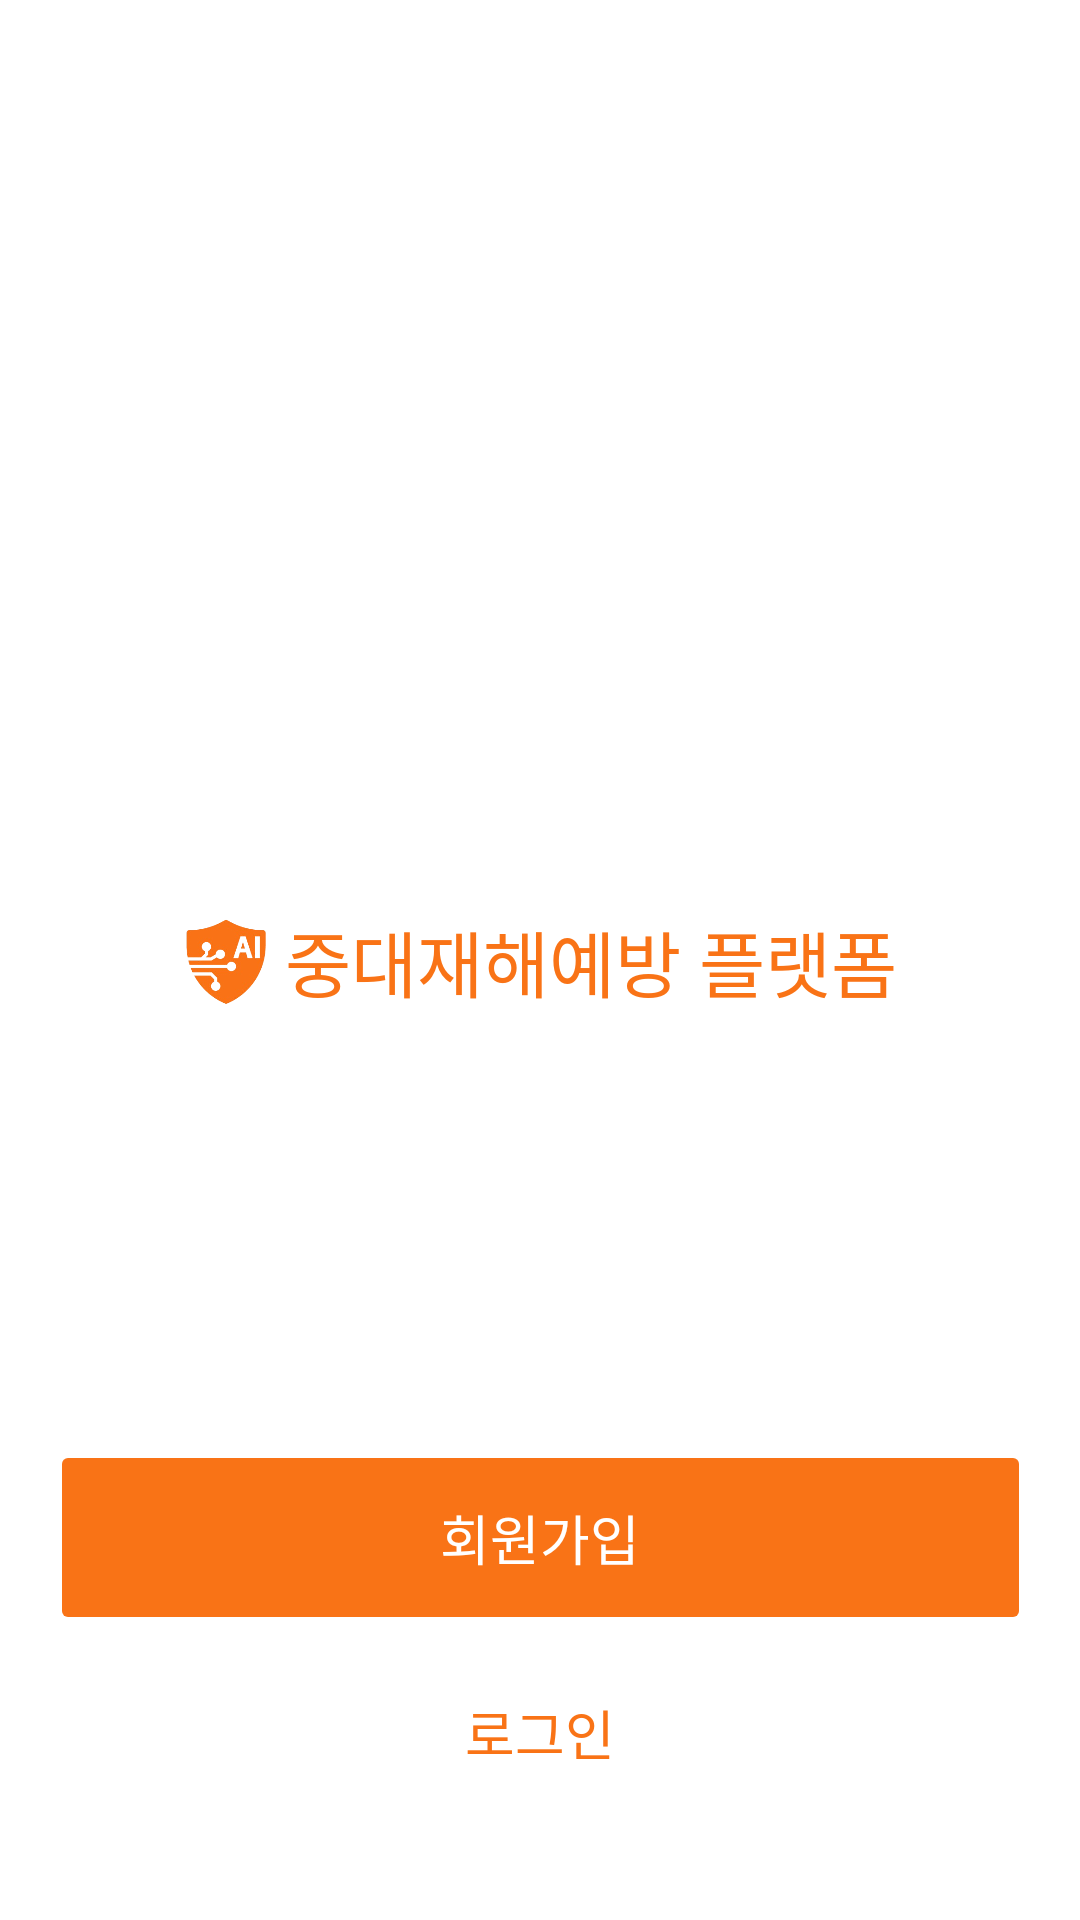

Reconstruct the res/layout file that produces this screen, plus the resources it refers to.
<!-- AndroidManifest.xml: application theme Theme.Smart_Safety_Management -->
<!-- res/layout/activity_splash.xml -->
<?xml version="1.0" encoding="utf-8"?>
<androidx.constraintlayout.widget.ConstraintLayout
    xmlns:android="http://schemas.android.com/apk/res/android"
    xmlns:app="http://schemas.android.com/apk/res-auto"
    android:layout_width="match_parent"
    android:layout_height="match_parent"
    android:background="@color/base">

    
    <LinearLayout
        android:id="@+id/logoGroup"
        android:layout_width="wrap_content"
        android:layout_height="wrap_content"
        android:orientation="horizontal"
        android:gravity="center_vertical"
        app:layout_constraintTop_toTopOf="parent"
        app:layout_constraintBottom_toBottomOf="parent"
        app:layout_constraintStart_toStartOf="parent"
        app:layout_constraintEnd_toEndOf="parent">

        <ImageView
            android:layout_width="29dp"
            android:layout_height="31dp"
            android:layout_marginEnd="5dp"
            android:src="@drawable/_2026_01_05_15_18_02_removebg_preview"/>

        <TextView
            android:layout_width="wrap_content"
            android:layout_height="wrap_content"
            android:text="중대재해예방 플랫폼"
            android:letterSpacing="0"
            android:textSize="24sp"
            android:textColor="#F97316"
            android:fontFamily="@font/clipartkorea_medium"/>
    </LinearLayout>

    
    <Button
        android:id="@+id/btnSignUp"
        android:layout_width="327dp"
        android:layout_height="65dp"
        android:backgroundTint="#F97316"
        android:fontFamily="@font/pretendard_semibold"
        android:text="회원가입"
        android:textColor="@color/white_gray950"
        android:textSize="18sp"
        android:stateListAnimator="@null"
        android:layout_marginStart="24dp"
        android:layout_marginEnd="24dp"
        app:cornerRadius="8dp"
        android:letterSpacing="0"
        android:textAllCaps="false"
        app:layout_constraintBottom_toTopOf="@id/btnLogin"
        app:layout_constraintEnd_toEndOf="parent"
        app:layout_constraintStart_toStartOf="parent" />

    
    <Button
        android:id="@+id/btnLogin"
        android:layout_width="327dp"
        android:layout_height="65dp"
        android:layout_marginBottom="30dp"
        android:backgroundTint="@color/base"
        android:fontFamily="@font/pretendard_semibold"
        android:text="로그인"
        android:textColor="#F97316"
        android:textSize="18sp"
        android:stateListAnimator="@null"
        app:cornerRadius="8dp"
        android:letterSpacing="0"
        android:textAllCaps="false"
        android:layout_marginStart="24dp"
        android:layout_marginEnd="24dp"
        app:layout_constraintBottom_toBottomOf="parent"
        app:layout_constraintEnd_toEndOf="parent"
        app:layout_constraintStart_toStartOf="parent"
        app:strokeColor="#F97316"
        app:strokeWidth="1dp"/>

</androidx.constraintlayout.widget.ConstraintLayout>
<!-- resources referenced by this layout -->
<resources>
  <color name="base">#FFFFFF</color>
  <color name="white_gray950">#FFFFFF</color>
  <!-- drawable _2026_01_05_15_18_02_removebg_preview: png bitmap (drawable, 31337 bytes) -->
  <style name="Theme.Smart_Safety_Management" parent="Theme.MaterialComponents.DayNight.NoActionBar">
  
          <item name="android:letterSpacing">0</item>
          <item name="materialButtonStyle">@style/Widget.App.Button</item>
  
          
          <item name="android:statusBarColor">@color/white</item>
          <item name="android:windowLightStatusBar">true</item>
      </style>
  <style name="Widget.App.Button" parent="Widget.MaterialComponents.Button">
          <item name="android:textAllCaps">false</item>
          <item name="android:letterSpacing">0</item>
      </style>
  <color name="white">#FFFFFF</color>
</resources>
